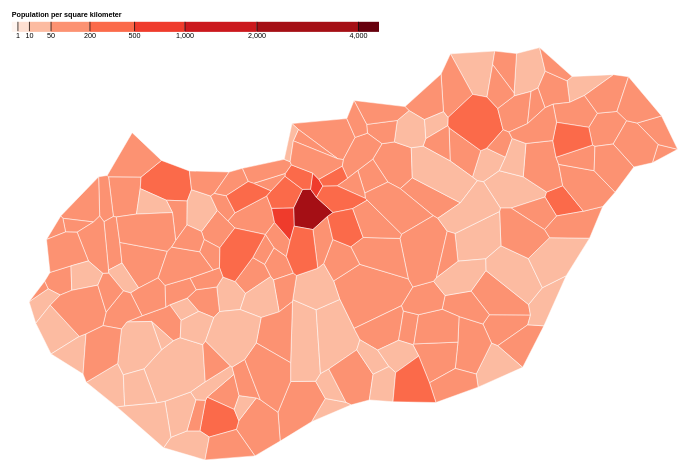
D3 v5 page, settled after 480 driven frames (8 s of simulated time); the page loaded 2 data file(s).


// ── HungaryPopDensity.js
/*eslint-env es6*/
/*eslint-env browser*/
/*eslint no-console: 0*/
/*global d3 */

/*Attempted Bonus: Implemented tool tip and used Level 2 map.*/

//Svg Initialization
var w = 1400;
var h = 800;
var svg = d3.select("div#container").append("svg").attr("preserveAspectRatio", "xMinYMin meet").style("background-color","white")
.attr("viewBox", "0 0 " + w + " " + h)
.classed("svg-content", true);
    
//For color range.
var color = d3.scaleThreshold()
              .domain([1, 10, 50, 200, 500, 1000, 2000, 4000])
              .range(d3.schemeReds[9]);

//To map each value and interpolate to a custom domain and range.
var x = d3.scaleSqrt()
    .domain([0, 4500])
    .rangeRound([440, 950]);
 
//Adding scale of color and labelled ticks to show correspondence between population density numbers and color.
var g = svg.append("g")
    .attr("class", "key")
    .attr("transform", "translate(0,40)");

//assigning color, height, and width to every bar in scale.
g.selectAll("rect")
  .data(color.range().map(function(d) {
      d = color.invertExtent(d);
      if (d[0] == null) d[0] = x.domain()[0];
      if (d[1] == null) d[1] = x.domain()[1];
      return d;
    }))
  .enter().append("rect")
    .attr("height", 14)
    .attr("x", function(d) { return x(d[0]); })
    .attr("width", function(d) { return x(d[1]) - x(d[0]); })
    .attr("fill", function(d) { return color(d[0]); });
//Adding text above color scale and fixing its coordinates in the svg.
g.append("text")
    .attr("class", "caption")
    .attr("x", x.range()[0])
    .attr("y", -6)
    .attr("fill", "#000")
    .attr("text-anchor", "start")
    .attr("font-weight", "bold")
    .text("Population per square kilometer");

//defining ticks on color scale.
g.call(d3.axisBottom(x)
    .tickSize(13)
    .tickValues(color.domain()))
  .select(".domain")
    .remove();

//customizing look, placement, and scale when Hungary is later rendered on svg element.
var projection = d3.geoMercator().translate([w/2, h/2]).scale(8000).center([18,47]);
var path = d3.geoPath().projection(projection);

//reading in data from geojson file and csv
var hungary = d3.json("gadm36_HUN_2.json");
var subregions = d3.csv("Hungary2013Data.csv"); 
        
//Resolving promises at once for reading geojson and csv file.
Promise.all([hungary, subregions]).then(function(values){            
    var features = values[0].features;
	//looping through geojson data to reverse coordinates for map to be properly displayed in svg.
    features.forEach(function(feature) {
        if(feature.geometry.type == "Polygon") {
            feature.geometry.coordinates.forEach(function(ring) {
                ring.reverse();
            })
        }
    })
    // 
    values[1].forEach(function (d) {
        for (var key in d) {
            if (key === 'Subregion') {
                var subregion = d.Subregion;
            }
            if (key === 'Population') {
                var subregion_population = Number(d.Population);

            }
            if (key === 'Area') {
                var subregion_area = Number(d.Area);
            }
            var pop_density = subregion_population/subregion_area;
            
            features.forEach(function(data) {
                var subregion_name = data.properties.NAME_2;
                if (subregion_name === subregion){
                    data.properties.PD = pop_density;
					data.properties.Population = subregion_population;
					data.properties.Area = subregion_area;
                }
            })
        }
    })
//    console.log(features[42].properties.PD);
//    console.log(features[42].properties.NAME_2)  

//tooltip intialization.
var div = d3.select("body").append("div")	
        .attr("class", "tooltip")				
        .style("opacity", 0);  
	
    //Adding path data to svg. Defining borders color, width, opacity changes.
    svg.append("g")
      .selectAll("path")
      .data(features)
      .enter().append("path")
      .attr("fill", function(d) { return color(d.properties.PD); })
      .attr("d", path)
      .attr('vector-effect', 'non-scaling-stroke')                                          .style('stroke', 'white')                                                              .style('stroke-width', 0.5)                                                         .style("opacity",1)
      //If mouse over subregion, tooltip appears.
      .on("mouseover", function(d) {		
            div.transition()		
                .duration(200)		
                .style("opacity", 0.8);		
            div.html(                                                                
                "<center>" + d.properties.NAME_2 + "</center>" + 
                "<p> Population: " + d.properties.Population + "</p>" +
				"<p> Area: " + d.properties.Area + " km<span>2<span></p>" +  
                "<p> Population Density: " + Math.round(d.properties.PD) + "</p>" 
            )	
                .style("left", (d3.event.pageX) + "px")	
                .style("top", (d3.event.pageY - 28) + "px") 
			d3.select(this)
					.style('opacity', '1')                                                  .style('stroke', 'white')                                                .style('stroke-width', 1.8)                                                         .style("opacity",1.5)
            })	
        //Tooltip disappears when mouse not over subregion.
        .on("mouseout", function(d) {                                               
            div.transition()		
                .duration(500)                                                               .style('pointer-events', 'none')
                .style("opacity", 0);
			d3.select(this)
				.style('opacity', 1)
				.style('stroke','white')
				.style('stroke-width', 0.8)
        });
    });
//        

### data: Hungary2013Data.csv
Region, Code, Subregion, Seat, Settlements, Within City, Population, Area, PD
Budapest, 3101, Budapesti, Budapest, 1, 1, 1740041, 525.1, 3314
Bács-Kiskun, 3302, Bácsalmás, Bácsalmás, 8, 1, 16148, 381.1, 42
Bács-Kiskun, 3301, Baja, Baja, 20, 1, 72358, 1190, 61
Bács-Kiskun, 3310, Jánoshalm, Jánoshalma, 4, 2, 15736, 399.1, 39
Bács-Kiskun, 3303, Kalocsa, Kalocsa, 20, 3, 50315, 1029, 49
Bács-Kiskun, 3304, Kecskemét, Kecskemét, 18, 4, 174545, 1483, 118
Bács-Kiskun, 3305, Kiskőrös, Kiskőrös, 15, 4, 54807, 1130, 48
Bács-Kiskun, 3306, Kiskunfélegyház, Kiskunfélegyháza, 9, 1, 44986, 717.5, 63
Bács-Kiskun, 3307, Kiskunhalas, Kiskunhalas, 9, 2, 44087, 826.4, 53
Bács-Kiskun, 3308, Kiskunmajsa, Kiskunmajsa, 6, 1, 19429, 485.1, 40
Bács-Kiskun, 3309, Kunszentmiklós, Kunszentmiklós, 10, 3, 29901, 802.8, 37
Baranya, 3201, Komlói, Komló, 19, 1, 38470, 314.6, 122
Baranya, 3202, Mohácsi, Mohács, 43, 2, 48622, 846.3, 57
Baranya, 3207, Pécs, Pécs, 39, 2, 186035, 570.8, 326
Baranya, 3208, Pécsváradi, Pécsvárad, 19, 1, 12244, 258.5, 47
Baranya, 3203, Sásdi, Sásd, 27, 2, 13759, 383.9, 36
Baranya, 3204, Sellyei, Sellye, 35, 1, 13027, 463.3, 28
Baranya, 3205, Siklósi, Siklós, 53, 3, 36257, 653, 56
Baranya, 3209, Szentlőrinci, Szentlőrinc, 20, 1, 14715, 270.3, 54
Baranya, 3206, Szigetvári, Szigetvár, 46, 1, 25778, 668.9, 39
Békés, 3401, Békéscsabai, Békéscsaba, 6, 2, 74995, 450.7, 166
Békés, 3407, Békési, Békés, 9, 2, 41860, 633.9, 66
Békés, 3408, Gyulai, Gyula, 4, 2, 42264, 413.2, 102
Békés, 3402, Mezőkovácsház, Mezőkovácsháza, 18, 4, 38276, 881.5, 43
Békés, 3403, Orosház, Orosház, 10, 3, 57127, 848.1, 67
Békés, 3404, Sarkad, Sarkad, 11, 1, 22363, 571, 39
Békés, 3405, Szarvas, Szarvas, 8, 2, 43063, 821.6, 52
Békés, 3406, Szeghalmi, Szeghalom, 9, 5, 37792, 1010, 37
Borsod-Abaúj-Zemplén, 3512, Abaúj-Hegyközi, Gönc, 24, 2, 13827, 440.5, 31
Borsod-Abaúj-Zemplén, 3513, Bodrogköz, Cigánd, 17, 1, 16113, 400.4, 40
Borsod-Abaúj-Zemplén, 3502, Edelényi, Edelény, 47, 2, 33795, 783.2, 43
Borsod-Abaúj-Zemplén, 3503, Encsi, Encs, 36, 1, 23137, 449.4, 51
Borsod-Abaúj-Zemplén, 3504, Kazincbarcikai, Kazincbarcika, 32, 2, 58047, 460, 126
Borsod-Abaúj-Zemplén, 3514, Mezőcsáti, Mezőcsát, 9, 1, 13688, 378.5, 36
Borsod-Abaúj-Zemplén, 3505, Mezőkövesdi, Mezőkövesd, 21, 2, 41190, 679.6, 61
Borsod-Abaúj-Zemplén, 3501, Miskolci, Miskolc, 40, 7, 261680, 1006, 260
Borsod-Abaúj-Zemplén, 3506, Ózdi, Ózd, 29, 3, 65864, 549.7, 120
Borsod-Abaúj-Zemplén, 3507, Sárospatak, Sárospatak, 16, 1, 24246, 477.7, 51
Borsod-Abaúj-Zemplén, 3508, Sátoraljaújhely, Sátoraljaújhely, 19, 2, 21708, 311, 70
Borsod-Abaúj-Zemplén, 3509, Szerencs, Szerencs, 18, 1, 41030, 498.9, 82
Borsod-Abaúj-Zemplén, 3510, Szikszó, Szikszó, 23, 1, 18220, 299.9, 61
Borsod-Abaúj-Zemplén, 3511, Tiszaújváros, Tiszaújváros, 16, 1, 32423, 256.3, 127
Borsod-Abaúj-Zemplén, 3515, Tokaji, Tokaj, 11, 1, 13293, 255.8, 52
Csongrád, 3601, Csongrádi, Csongrád, 4, 1, 22633, 339.2, 67
Csongrád, 3602, Hódmezővásárhely, Hódmezővásárhely, 4, 2, 56902, 707.8, 80
Csongrád, 3603, Kistelek, Kistelek, 6, 1, 18152, 410.2, 44
Csongrád, 3604, Makó, Makó, 17, 2, 45572, 703.7, 65
Csongrád, 3605, Mórahalm, Mórahalom, 9, 1, 25983, 534.8, 49
Csongrád, 3606, Szeged, Szeged, 12, 2, 209066, 753.1, 278
Csongrád, 3607, Szentes, Szentes, 8, 1, 41058, 813.8, 50
Fejér, 3708, Aba, Aba, 9, , 23516, 467.2, 50
Fejér, 3709, Adony, Adony, 8, 2, 24525, 320, 77
Fejér, 3701, Bicske, Bicske, 16, 1, 38154, 618.7, 62
Fejér, 3702, Dunaújváros, Dunaújváros, 9, 2, 71268, 371.7, 192
Fejér, 3703, Enying, Enying, 9, 1, 20075, 433.1, 46
Fejér, 3710, Ercs, Ercs, 7, 2, 24319, 236.7, 103
Fejér, 3704, Gárdony, Gárdony, 9, 2, 27686, 265.1, 104
Fejér, 3705, Mór, Mór, 13, 2, 34431, 417.6, 82
Fejér, 3706, Sárbogárd, Sárbogárd, 10, 1, 24281, 561.3, 43
Fejér, 3707, Székesfehérvár, Székesfehérvár, 18, 2, 137326, 667.1, 206
... 111 more rows

### data: gadm36_HUN_2.json
{
 "type": "FeatureCollection",
 "features": [
  {
   "type": "Feature",
   "geometry": {
    "type": "Polygon",
    "coordinates": "[... 1 items]"
   },
   "properties": {
    "GID_0": "HUN",
    "NAME_0": "Hungary",
    "GID_1": "HUN.1_1",
    "NAME_1": "Bács-Kiskun",
    "NL_NAME_1": "",
    "GID_2": "HUN.1.1_1",
    "NAME_2": "Bácsalmás",
    "VARNAME_2": "Bácsalmási",
    "NL_NAME_2": "",
    "TYPE_2": "Kistérség",
    "ENGTYPE_2": "Subregion",
    "CC_2": "",
    "HASC_2": ""
   }
  },
  {
   "type": "Feature",
   "geometry": {
    "type": "Polygon",
    "coordinates": "[... 1 items]"
   },
   "properties": {
    "GID_0": "HUN",
    "NAME_0": "Hungary",
    "GID_1": "HUN.1_1",
    "NAME_1": "Bács-Kiskun",
    "NL_NAME_1": "",
    "GID_2": "HUN.1.2_1",
    "NAME_2": "Baja",
    "VARNAME_2": "Bajai",
    "NL_NAME_2": "",
    "TYPE_2": "Kistérség",
    "ENGTYPE_2": "Subregion",
    "CC_2": "",
    "HASC_2": ""
   }
  },
  {
   "type": "Feature",
   "geometry": {
    "type": "Polygon",
    "coordinates": "[... 1 items]"
   },
   "properties": {
    "GID_0": "HUN",
    "NAME_0": "Hungary",
    "GID_1": "HUN.1_1",
    "NAME_1": "Bács-Kiskun",
    "NL_NAME_1": "",
    "GID_2": "HUN.1.3_1",
    "NAME_2": "Jánoshalm",
    "VARNAME_2": "Jánoshalmi",
    "NL_NAME_2": "",
    "TYPE_2": "Kistérség",
    "ENGTYPE_2": "Subregion",
    "CC_2": "",
    "HASC_2": ""
   }
  },
  {
   "type": "Feature",
   "geometry": {
    "type": "Polygon",
    "coordinates": "[... 1 items]"
   },
   "properties": {
    "GID_0": "HUN",
    "NAME_0": "Hungary",
    "GID_1": "HUN.1_1",
    "NAME_1": "Bács-Kiskun",
    "NL_NAME_1": "",
    "GID_2": "HUN.1.4_1",
    "NAME_2": "Kalocsa",
    "VARNAME_2": "Kalocsai",
    "NL_NAME_2": "",
    "TYPE_2": "Kistérség",
    "ENGTYPE_2": "Subregion",
    "CC_2": "",
    "HASC_2": ""
   }
  },
  {
   "type": "Feature",
   "geometry": {
    "type": "Polygon",
    "coordinates": "[... 1 items]"
   },
   "properties": {
    "GID_0": "HUN",
    "NAME_0": "Hungary",
    "GID_1": "HUN.1_1",
    "NAME_1": "Bács-Kiskun",
    "NL_NAME_1": "",
    "GID_2": "HUN.1.5_1",
    "NAME_2": "Kecskemét",
    "VARNAME_2": "Kecskeméti",
    "NL_NAME_2": "",
    "TYPE_2": "Kistérség",
    "ENGTYPE_2": "Subregion",
    "CC_2": "",
    "HASC_2": ""
   }
  },
  {
   "type": "Feature",
   "geometry": {
    "type": "Polygon",
    "coordinates": "[... 1 items]"
   },
   "properties": {
    "GID_0": "HUN",
    "NAME_0": "Hungary",
    "GID_1": "HUN.1_1",
    "NAME_1": "Bács-Kiskun",
    "NL_NAME_1": "",
    "GID_2": "HUN.1.6_1",
    "NAME_2": "Kiskőrös",
    "VARNAME_2": "Kiskőrösi",
    "NL_NAME_2": "",
    "TYPE_2": "Kistérség",
    "ENGTYPE_2": "Subregion",
    "CC_2": "",
    "HASC_2": ""
   }
  },
  {
   "type": "Feature",
   "geometry": {
    "type": "Polygon",
    "coordinates": "[... 1 items]"
   },
   "properties": {
    "GID_0": "HUN",
    "NAME_0": "Hungary",
    "GID_1": "HUN.1_1",
    "NAME_1": "Bács-Kiskun",
    "NL_NAME_1": "",
    "GID_2": "HUN.1.7_1",
    "NAME_2": "Kiskunfélegyház",
    "VARNAME_2": "Kiskunfélegyházi",
    "NL_NAME_2": "",
    "TYPE_2": "Kistérség",
    "ENGTYPE_2": "Subregion",
    "CC_2": "",
    "HASC_2": ""
   }
  },
  {
   "type": "Feature",
   "geometry": {
    "type": "Polygon",
    "coordinates": "[... 1 items]"
   },
   "properties": {
    "GID_0": "HUN",
    "NAME_0": "Hungary",
    "GID_1": "HUN.1_1",
    "NAME_1": "Bács-Kiskun",
    "NL_NAME_1": "",
    "GID_2": "HUN.1.8_1",
    "NAME_2": "Kiskunhalas",
    "VARNAME_2": "Kiskunhalasi",
    "NL_NAME_2": "",
    "TYPE_2": "Kistérség",
    "ENGTYPE_2": "Subregion",
    "CC_2": "",
    "HASC_2": ""
   }
  },
  "... 160 more items"
 ]
}